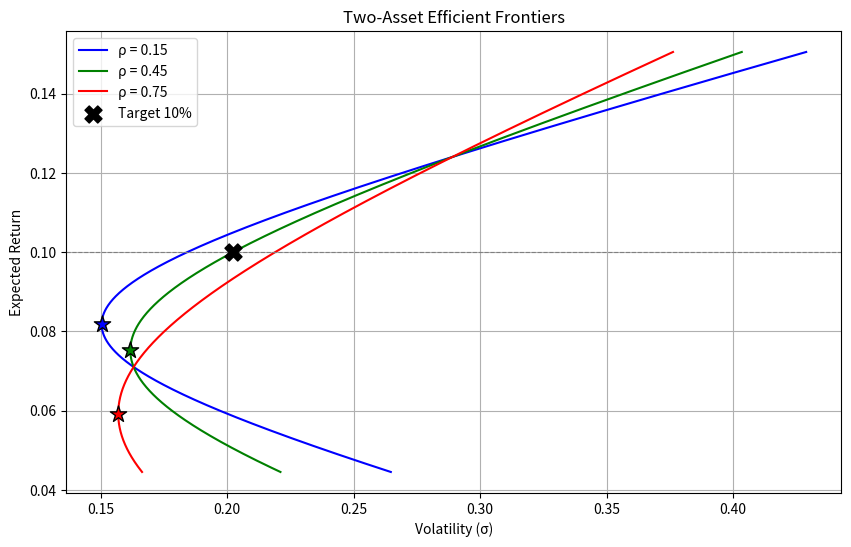

Python code for this plot:
import numpy as np
import matplotlib.pyplot as plt
import os

# 资产参数
r1, r2 = 0.071, 0.124
sigma1, sigma2 = 0.163, 0.289
rhos = [0.15, 0.45, 0.75]

# 生成组合权重（资产1的权重）
w_range = np.linspace(-0.5, 1.5, 1000)  # 包含一些杠杆/卖空，以便完整展示前沿

# 绘图
plt.figure(figsize=(10, 6))
colors = ['blue', 'green', 'red']
min_var_points = {}  # 存储最小方差点 (sigma, ret, corr)

for rho, color in zip(rhos, colors):
    cov = rho * sigma1 * sigma2
    # 组合方差和收益
    portfolio_sigma = np.sqrt(w_range**2 * sigma1**2 + (1 - w_range)**2 * sigma2**2 +
                              2 * w_range * (1 - w_range) * cov)
    portfolio_ret = w_range * r1 + (1 - w_range) * r2
    
    # 最小方差组合权重、收益、风险
    w_min = (sigma2**2 - cov) / (sigma1**2 + sigma2**2 - 2 * cov)
    ret_min = w_min * r1 + (1 - w_min) * r2
    sigma_min = np.sqrt(w_min**2 * sigma1**2 + (1 - w_min)**2 * sigma2**2 +
                        2 * w_min * (1 - w_min) * cov)
    min_var_points[rho] = (sigma_min, ret_min)
    
    # 绘制前沿
    plt.plot(portfolio_sigma, portfolio_ret, color=color, label=f'ρ = {rho}')
    # 标出最小方差点
    plt.scatter(sigma_min, ret_min, color=color, marker='*', s=150, edgecolor='black', zorder=5)

# 计算 rho=0.45 时的特定指标
rho45 = 0.45
cov45 = rho45 * sigma1 * sigma2
w_min_45 = (sigma2**2 - cov45) / (sigma1**2 + sigma2**2 - 2 * cov45)
sigma_min_45 = np.sqrt(w_min_45**2 * sigma1**2 + (1 - w_min_45)**2 * sigma2**2 +
                       2 * w_min_45 * (1 - w_min_45) * cov45)

# 目标收益 10% 对应的波动率（唯一组合）
target_ret = 0.10
w_target = (target_ret - r2) / (r1 - r2)
sigma_target = np.sqrt(w_target**2 * sigma1**2 + (1 - w_target)**2 * sigma2**2 +
                       2 * w_target * (1 - w_target) * cov45)

# 图中标出目标收益点
plt.scatter(sigma_target, target_ret, color='black', marker='X', s=150, zorder=6, label=f'Target {target_ret:.0%}')
plt.axhline(y=target_ret, color='gray', linestyle='--', linewidth=0.8)

plt.xlabel('Volatility (σ)')
plt.ylabel('Expected Return')
plt.title('Two-Asset Efficient Frontiers')
plt.legend()
plt.grid(True)

# 保存图片
fig_path = 'effective_frontier.png'
plt.savefig(fig_path, dpi=200, bbox_inches='tight')
plt.close()

# 构造结果字典
result = {
    'mvp_vol_at_rho45': float(sigma_min_45),
    'frontier_vol_at_target': float(sigma_target),
    'figure_path': os.path.abspath(fig_path)
}

# 输出结果
print(result)
# {'mvp_vol_at_rho45': 0.16167..., 'frontier_vol_at_target': 0.20238..., 'figure_path': '/.../effective_frontier.png'}
